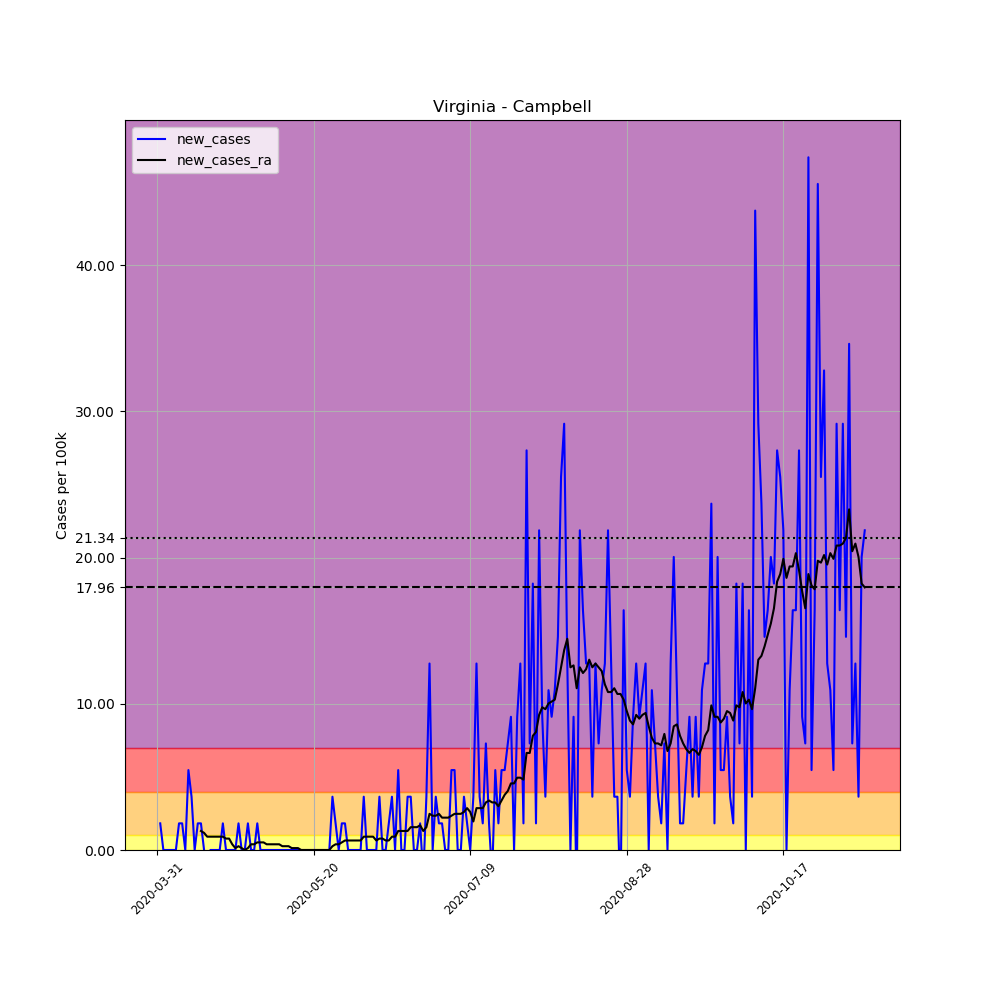

The file beside this chart, header and first rows:
, date, county, state, fips, cases, deaths, COUNTY, STNAME, CTYNAME, POPESTIMATE2019, per_100k, new_cases, new_cases_ra
500571, 2020-03-31, Campbell, Virginia, 51031, 1, 0, 31, Virginia, Campbell, 54885, 1.822, , 
500572, 2020-04-01, Campbell, Virginia, 51031, 2, 0, 31, Virginia, Campbell, 54885, 3.644, 1.822, 
500573, 2020-04-02, Campbell, Virginia, 51031, 2, 0, 31, Virginia, Campbell, 54885, 3.644, 0.0, 
500574, 2020-04-03, Campbell, Virginia, 51031, 2, 0, 31, Virginia, Campbell, 54885, 3.644, 0.0, 
500575, 2020-04-04, Campbell, Virginia, 51031, 2, 0, 31, Virginia, Campbell, 54885, 3.644, 0.0, 
500576, 2020-04-05, Campbell, Virginia, 51031, 2, 0, 31, Virginia, Campbell, 54885, 3.644, 0.0, 
500577, 2020-04-06, Campbell, Virginia, 51031, 2, 0, 31, Virginia, Campbell, 54885, 3.644, 0.0, 
500578, 2020-04-07, Campbell, Virginia, 51031, 3, 0, 31, Virginia, Campbell, 54885, 5.466, 1.822, 
500579, 2020-04-08, Campbell, Virginia, 51031, 4, 0, 31, Virginia, Campbell, 54885, 7.288, 1.822, 
500580, 2020-04-09, Campbell, Virginia, 51031, 4, 0, 31, Virginia, Campbell, 54885, 7.288, 0.0, 
500581, 2020-04-10, Campbell, Virginia, 51031, 7, 0, 31, Virginia, Campbell, 54885, 12.75, 5.466, 
500582, 2020-04-11, Campbell, Virginia, 51031, 9, 0, 31, Virginia, Campbell, 54885, 16.4, 3.644, 
500583, 2020-04-12, Campbell, Virginia, 51031, 9, 0, 31, Virginia, Campbell, 54885, 16.4, 0.0, 
500584, 2020-04-13, Campbell, Virginia, 51031, 10, 0, 31, Virginia, Campbell, 54885, 18.22, 1.822, 
500585, 2020-04-14, Campbell, Virginia, 51031, 11, 0, 31, Virginia, Campbell, 54885, 20.04, 1.822, 1.301
500586, 2020-04-15, Campbell, Virginia, 51031, 11, 0, 31, Virginia, Campbell, 54885, 20.04, 0.0, 1.171
500587, 2020-04-16, Campbell, Virginia, 51031, 9, 0, 31, Virginia, Campbell, 54885, 16.4, -3.644, 0.911
500588, 2020-04-17, Campbell, Virginia, 51031, 9, 0, 31, Virginia, Campbell, 54885, 16.4, 0.0, 0.911
500589, 2020-04-18, Campbell, Virginia, 51031, 9, 0, 31, Virginia, Campbell, 54885, 16.4, 0.0, 0.911
500590, 2020-04-19, Campbell, Virginia, 51031, 9, 0, 31, Virginia, Campbell, 54885, 16.4, 0.0, 0.911
500591, 2020-04-20, Campbell, Virginia, 51031, 9, 0, 31, Virginia, Campbell, 54885, 16.4, 0.0, 0.911
500592, 2020-04-21, Campbell, Virginia, 51031, 10, 0, 31, Virginia, Campbell, 54885, 18.22, 1.822, 0.911
500593, 2020-04-22, Campbell, Virginia, 51031, 10, 0, 31, Virginia, Campbell, 54885, 18.22, 0.0, 0.7809
500594, 2020-04-23, Campbell, Virginia, 51031, 10, 0, 31, Virginia, Campbell, 54885, 18.22, 0.0, 0.7809
500595, 2020-04-24, Campbell, Virginia, 51031, 10, 0, 31, Virginia, Campbell, 54885, 18.22, 0.0, 0.3904
500596, 2020-04-25, Campbell, Virginia, 51031, 10, 0, 31, Virginia, Campbell, 54885, 18.22, 0.0, 0.1301
500597, 2020-04-26, Campbell, Virginia, 51031, 11, 0, 31, Virginia, Campbell, 54885, 20.04, 1.822, 0.2603
500598, 2020-04-27, Campbell, Virginia, 51031, 11, 0, 31, Virginia, Campbell, 54885, 20.04, 0.0, 0.1301
500599, 2020-04-28, Campbell, Virginia, 51031, 11, 0, 31, Virginia, Campbell, 54885, 20.04, 0.0, 1.9032394707859825e-16
500600, 2020-04-29, Campbell, Virginia, 51031, 12, 0, 31, Virginia, Campbell, 54885, 21.86, 1.822, 0.1301
500601, 2020-04-30, Campbell, Virginia, 51031, 12, 0, 31, Virginia, Campbell, 54885, 21.86, 0.0, 0.3904
500602, 2020-05-01, Campbell, Virginia, 51031, 12, 0, 31, Virginia, Campbell, 54885, 21.86, 0.0, 0.3904
500603, 2020-05-02, Campbell, Virginia, 51031, 13, 0, 31, Virginia, Campbell, 54885, 23.69, 1.822, 0.5206
500604, 2020-05-03, Campbell, Virginia, 51031, 13, 0, 31, Virginia, Campbell, 54885, 23.69, 0.0, 0.5206
500605, 2020-05-04, Campbell, Virginia, 51031, 13, 0, 31, Virginia, Campbell, 54885, 23.69, 0.0, 0.5206
500606, 2020-05-05, Campbell, Virginia, 51031, 13, 0, 31, Virginia, Campbell, 54885, 23.69, 0.0, 0.3904
500607, 2020-05-06, Campbell, Virginia, 51031, 13, 0, 31, Virginia, Campbell, 54885, 23.69, 0.0, 0.3904
500608, 2020-05-07, Campbell, Virginia, 51031, 13, 0, 31, Virginia, Campbell, 54885, 23.69, 0.0, 0.3904
500609, 2020-05-08, Campbell, Virginia, 51031, 13, 0, 31, Virginia, Campbell, 54885, 23.69, 0.0, 0.3904
500610, 2020-05-09, Campbell, Virginia, 51031, 13, 0, 31, Virginia, Campbell, 54885, 23.69, 0.0, 0.3904
500611, 2020-05-10, Campbell, Virginia, 51031, 13, 0, 31, Virginia, Campbell, 54885, 23.69, 0.0, 0.2603
500612, 2020-05-11, Campbell, Virginia, 51031, 13, 0, 31, Virginia, Campbell, 54885, 23.69, 0.0, 0.2603
500613, 2020-05-12, Campbell, Virginia, 51031, 13, 0, 31, Virginia, Campbell, 54885, 23.69, 0.0, 0.2603
500614, 2020-05-13, Campbell, Virginia, 51031, 13, 0, 31, Virginia, Campbell, 54885, 23.69, 0.0, 0.1301
500615, 2020-05-14, Campbell, Virginia, 51031, 13, 1, 31, Virginia, Campbell, 54885, 23.69, 0.0, 0.1301
500616, 2020-05-15, Campbell, Virginia, 51031, 13, 1, 31, Virginia, Campbell, 54885, 23.69, 0.0, 0.1301
500617, 2020-05-16, Campbell, Virginia, 51031, 13, 1, 31, Virginia, Campbell, 54885, 23.69, 0.0, 1.9032394707859825e-16
500618, 2020-05-17, Campbell, Virginia, 51031, 13, 1, 31, Virginia, Campbell, 54885, 23.69, 0.0, 1.9032394707859825e-16
500619, 2020-05-18, Campbell, Virginia, 51031, 13, 1, 31, Virginia, Campbell, 54885, 23.69, 0.0, 1.9032394707859825e-16
500620, 2020-05-19, Campbell, Virginia, 51031, 13, 1, 31, Virginia, Campbell, 54885, 23.69, 0.0, 1.9032394707859825e-16
500621, 2020-05-20, Campbell, Virginia, 51031, 13, 1, 31, Virginia, Campbell, 54885, 23.69, 0.0, 1.9032394707859825e-16
500622, 2020-05-21, Campbell, Virginia, 51031, 13, 1, 31, Virginia, Campbell, 54885, 23.69, 0.0, 1.9032394707859825e-16
500623, 2020-05-22, Campbell, Virginia, 51031, 13, 1, 31, Virginia, Campbell, 54885, 23.69, 0.0, 1.9032394707859825e-16
500624, 2020-05-23, Campbell, Virginia, 51031, 13, 1, 31, Virginia, Campbell, 54885, 23.69, 0.0, 1.9032394707859825e-16
500625, 2020-05-24, Campbell, Virginia, 51031, 13, 1, 31, Virginia, Campbell, 54885, 23.69, 0.0, 1.9032394707859825e-16
500626, 2020-05-25, Campbell, Virginia, 51031, 13, 1, 31, Virginia, Campbell, 54885, 23.69, 0.0, 1.9032394707859825e-16
500627, 2020-05-26, Campbell, Virginia, 51031, 15, 1, 31, Virginia, Campbell, 54885, 27.33, 3.644, 0.2603
500628, 2020-05-27, Campbell, Virginia, 51031, 16, 1, 31, Virginia, Campbell, 54885, 29.15, 1.822, 0.3904
500629, 2020-05-28, Campbell, Virginia, 51031, 16, 1, 31, Virginia, Campbell, 54885, 29.15, 0.0, 0.3904
500630, 2020-05-29, Campbell, Virginia, 51031, 17, 1, 31, Virginia, Campbell, 54885, 30.97, 1.822, 0.5206
... 167 more rows
